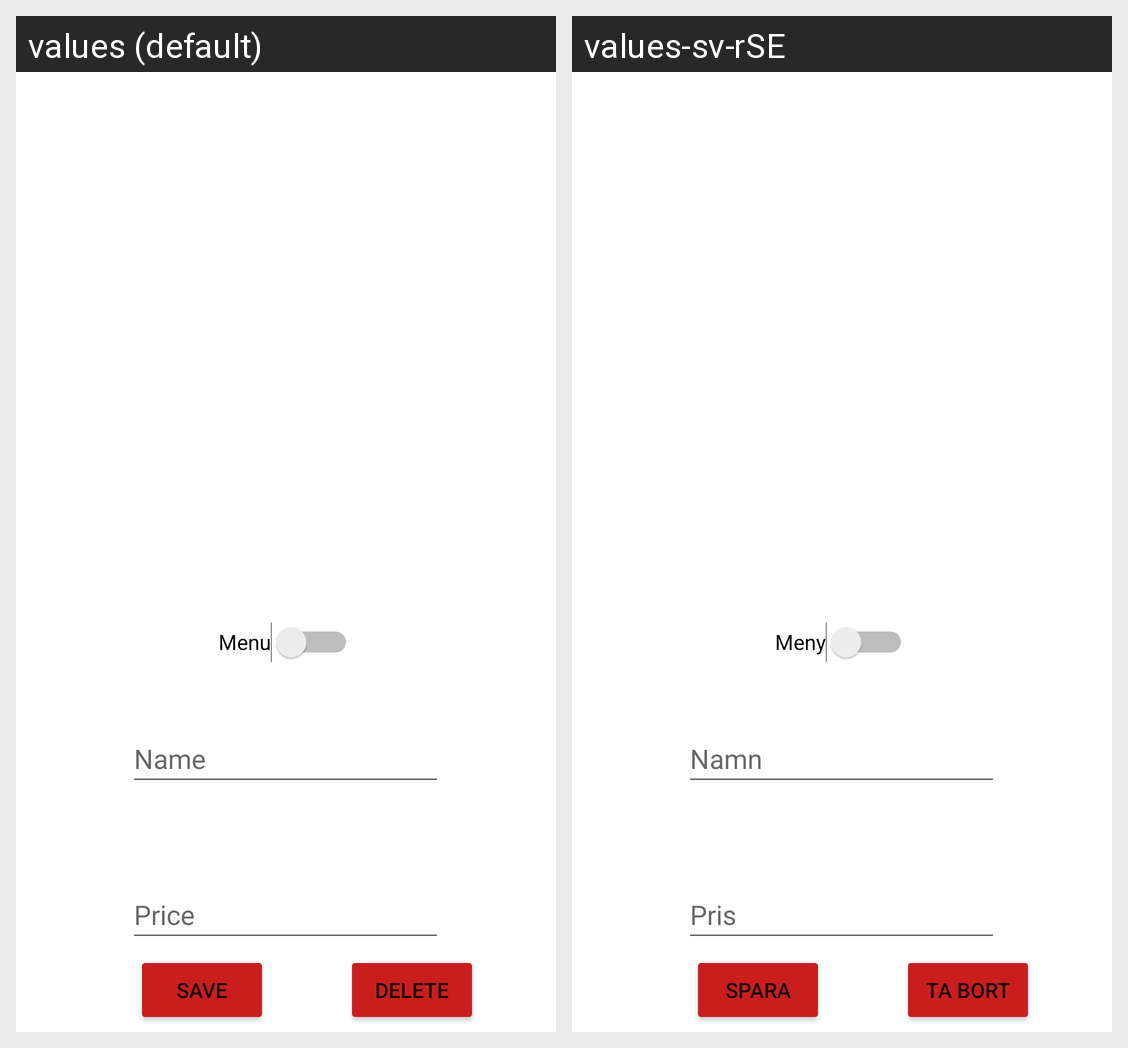

The same Android screen rendered under two of its app's locales, left to right. List the strings drawn on it with the default value and each locale's translation.
Android screen res/layout/activity_admin_display_item.xml rendered under 2 locales, left to right: values (default), values-sv-rSE. Device: Nexus 5 (rendered at 1080×1920; each locale shown at half size, 540×960, under a caption strip naming it); theme Theme.Group7.
Strings drawn on this screen, with the default value and each locale's value (text and hints the layout hard-codes, and strings that could not be matched under every locale, appear in the picture but are not listed):

hintAdminDisplayItemPrice_editText
  values: Price
  values-sv-rSE: Pris

hintAdminDisplayItemName_editText
  values: Name
  values-sv-rSE: Namn

adminDisplayItemSave_button
  values: Save
  values-sv-rSE: Spara

delete_button
  values: Delete
  values-sv-rSE: Ta bort

menu_switch
  values: Menu
  values-sv-rSE: Meny
